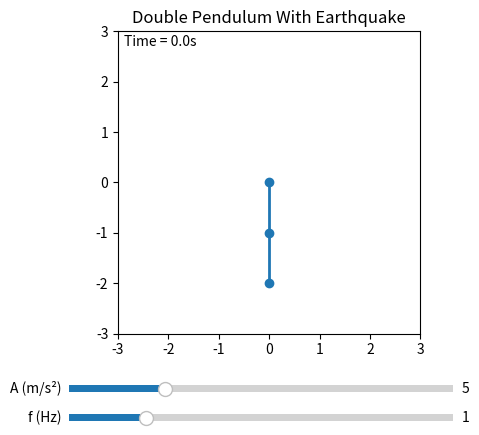

Python code for this plot:
import numpy as np
import matplotlib.pyplot as plt
from scipy.integrate import solve_ivp
from matplotlib.widgets import Slider
from matplotlib.animation import FuncAnimation

# Constants
g = 9.81
L1 = L2 = 1.0
m1 = m2 = 1.0

t_max = 30
dt = 0.05
t_eval = np.arange(0, t_max, dt)

# Default earthquake parameters
A_default = 5.0
f_default = 1.0

# Earthquake acceleration function
def make_acceleration(A, f):
    return lambda t: A * np.sin(2 * np.pi * f * t)

# Derivative function (depends on A and f)
def make_deriv(A, f):
    a_func = make_acceleration(A, f)
    def deriv(t, y):
        theta1, omega1, theta2, omega2 = y
        delta = theta1 - theta2
        a_t = a_func(t)

        M11 = (m1 + m2) * L1
        M12 = m2 * L2 * np.cos(delta)
        M21 = L1 * np.cos(delta)
        M22 = L2

        RHS1 = -m2 * L2 * omega2**2 * np.sin(delta) - (m1 + m2)*g*np.sin(theta1) + (m1 + m2)*a_t*np.cos(theta1)
        RHS2 = L1 * omega1**2 * np.sin(delta) - g*np.sin(theta2) + a_t*np.cos(theta2)

        M = np.array([[M11, M12], [M21, M22]])
        RHS = np.array([RHS1, RHS2])
        accel = np.linalg.solve(M, RHS)
        domega1, domega2 = accel

        return omega1, domega1, omega2, domega2
    return deriv

# Convert angles to (x,y)
def get_xy(sol):
    theta1, theta2 = sol.y[0], sol.y[2]
    x1 = L1 * np.sin(theta1)
    y1 = -L1 * np.cos(theta1)
    x2 = x1 + L2 * np.sin(theta2)
    y2 = y1 - L2 * np.cos(theta2)
    return x1, y1, x2, y2

# Initial conditions
y0 = [0, 0, 0, 0]

# Solve initial system
deriv = make_deriv(A_default, f_default)
sol = solve_ivp(deriv, [0, t_max], y0, t_eval=t_eval)
x1, y1, x2, y2 = get_xy(sol)

# Figure setup
fig, ax = plt.subplots()
plt.subplots_adjust(bottom=0.25)
ax.set_xlim(-3, 3)
ax.set_ylim(-3, 3)
ax.set_aspect('equal')
ax.set_title("Double Pendulum With Earthquake")

line, = ax.plot([], [], 'o-', lw=2)
time_text = ax.text(0.02, 0.95, '', transform=ax.transAxes)

# Animation update
def update(i):
    line.set_data([0, x1[i], x2[i]], [0, y1[i], y2[i]])
    time_text.set_text(f"Time = {i*dt:.1f}s")
    return line, time_text

ani = FuncAnimation(fig, update, frames=len(t_eval), interval=dt*1000, blit=True)

# Slider axes
ax_A = plt.axes([0.2, 0.12, 0.6, 0.03])
ax_f = plt.axes([0.2, 0.06, 0.6, 0.03])

A_slider = Slider(ax_A, 'A (m/s²)', 0, 20, valinit=A_default)
f_slider = Slider(ax_f, 'f (Hz)', 0, 5, valinit=f_default)

# Slider update callback
def update_sliders(val):
    global sol, x1, y1, x2, y2
    A_new = A_slider.val
    f_new = f_slider.val

    deriv = make_deriv(A_new, f_new)
    sol = solve_ivp(deriv, [0, t_max], y0, t_eval=t_eval)
    x1, y1, x2, y2 = get_xy(sol)

A_slider.on_changed(update_sliders)
f_slider.on_changed(update_sliders)

plt.show()
